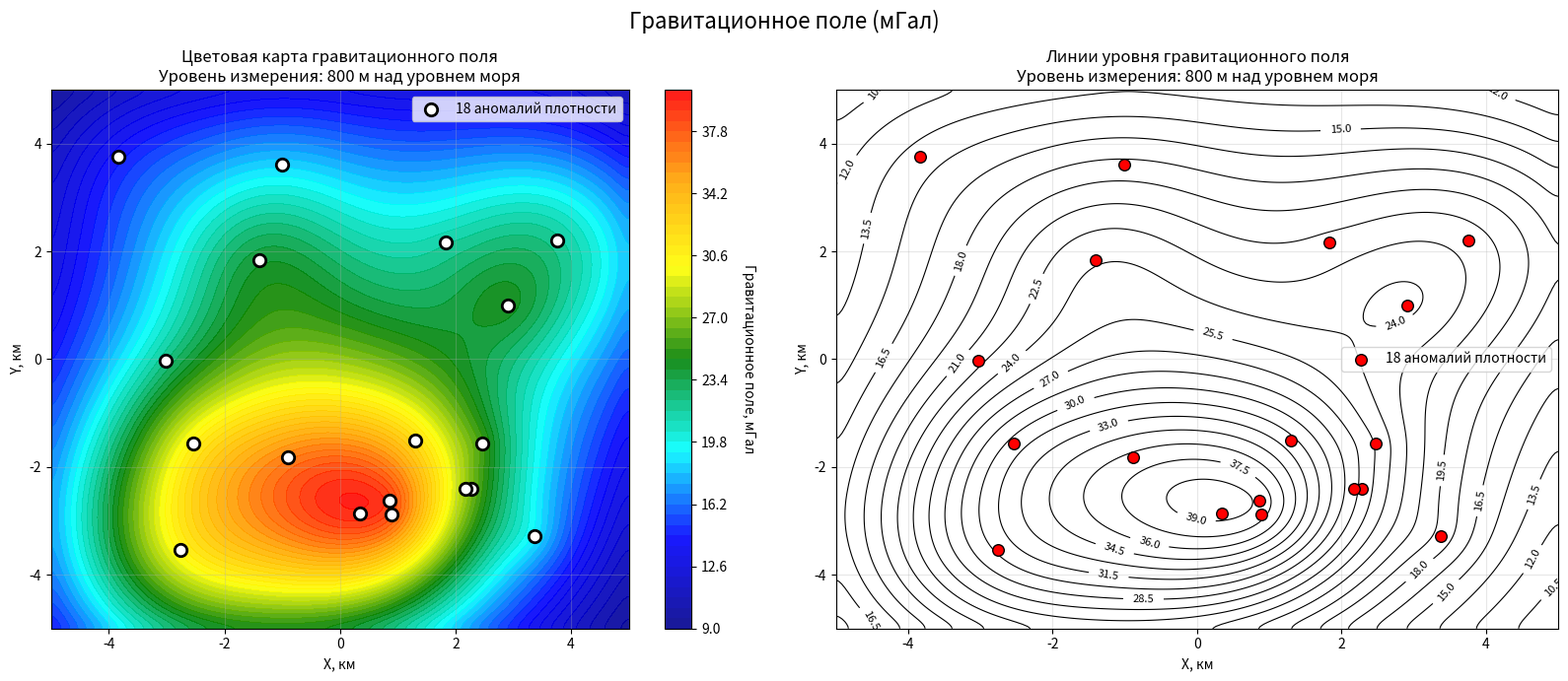

Recreate this plot in Python.
"""
Alice
Модифицируй программу расчета чтобы в ней
1) рассчитывалось гравитационное поле на некотором заданном уровне Z (диапазон значений от 0 до 1500 м над уровнем моря)
2) глубины залегания центров изменялись так, чтобы верхняя кромка каждого шара была как минимум в 10 м от заданного уровня Z
3) радиусы шаров от 0.5 м до 3000 м
"""

import numpy as np
import matplotlib.pyplot as plt
from matplotlib.colors import LinearSegmentedColormap
from scipy.ndimage import gaussian_filter

# Константа гравитации в м³·кг⁻¹·с⁻²
G = 6.67430e-11
# Коэффициент перевода в мГал: 1 м/с² = 100 000 мГал
M_TO_MGAL = 1e5
# Перевод г/см³ в кг/м³: 1 г/см³ = 1000 кг/м³
DENSITY_CONVERSION = 1000

def create_gravitational_field_map(n_sources=18, grid_size=250,
                            density_range=(0.01, 0.3),  # г/см³
                            radius_range=(0.5, 3000),    # метры
                            z_level=500,             # высота измерения над уровнем моря (м)
                            smoothing_sigma=2.0):
    """
    Создаёт карту гравитационного поля (в мГал) от 15–20 сферических аномалий плотности
    на заданном уровне Z. Шары могут залегать на любой глубине, главное условие:
    верхняя кромка шара должна быть минимум в 10 м от уровня измерения.

    Параметры:
    - n_sources: количество источников
    - grid_size: размер сетки
    - density_range: диапазон аномальных плотностей в г/см³
    - radius_range: диапазон радиусов источников в метрах
    - z_level: высота измерения над уровнем моря (0–1500 м)
    - smoothing_sigma: параметр сглаживания
    """

    # Создаём сетку координат в метрах
    x = np.linspace(-5000, 5000, grid_size)  # -5 км до +5 км
    y = np.linspace(-5000, 5000, grid_size)
    X, Y = np.meshgrid(x, y)

    # Инициализируем гравитационное поле
    g_total = np.zeros_like(X)

    # Генерируем случайные позиции, плотности, радиусы и глубины источников
    np.random.seed(42)  # для воспроизводимости
    sources = []

    for _ in range(n_sources):
        # Случайные координаты источника в метрах (X, Y)
        x_source = np.random.uniform(-4000, 4000)
        y_source = np.random.uniform(-4000, 4000)

        # Случайный радиус источника в метрах
        radius = np.random.uniform(*radius_range)

        # Глубина центра шара: верхняя кромка должна быть минимум в 10 м от уровня Z
        # z_center = z_level - (radius + запас)
        # Запас: случайное значение от 10 до 100 м
        buffer_distance = np.random.uniform(10, 100)
        z_center = z_level - (radius + buffer_distance)

        # Случайная аномальная плотность в г/см³, переводим в кг/м³
        density_g_cm3 = np.random.uniform(*density_range)
        density_kg_m3 = density_g_cm3 * DENSITY_CONVERSION

        # Вычисляем объём сферы: V = (4/3)πr³
        volume = (4/3) * np.pi * radius**3

        # Масса = плотность × объём
        mass = density_kg_m3 * volume

        sources.append((x_source, y_source, z_center, density_g_cm3, radius, mass, buffer_distance))

        # Вычисляем расстояния от каждой точки сетки до источника в 3D
        dx = X - x_source
        dy = Y - y_source
        dz = z_level - z_center  # разница по высоте
        r = np.sqrt(dx**2 + dy**2 + dz**2)

        # Избегаем деления на ноль
        r[r == 0] = 1

        # Компоненты гравитационного ускорения (в м/с²)
        g_magnitude = G * mass / r**2

        # Суммируем вклады всех источников
        g_total += g_magnitude

    # Переводим из м/с² в миллиГалы (1 м/с² = 100 000 мГал)
    g_mgal = g_total * M_TO_MGAL

    # Применяем сглаживание для реалистичного распространения
    g_smoothed = gaussian_filter(g_mgal, sigma=smoothing_sigma)

    return X, Y, g_smoothed, sources, z_level

def plot_gravitational_field(X, Y, field_mgal, sources, z_level, title="Гравитационное поле (мГал)"):
    """
    Визуализирует карту гравитационного поля и источники.
    """

    fig, (ax1, ax2) = plt.subplots(1, 2, figsize=(16, 7))

    # Первая панель: цветовая карта гравитационного поля
    cmap = LinearSegmentedColormap.from_list(
        "grav_cmap", ["darkblue", "blue", "cyan", "green", "yellow", "orange", "red"]
    )

    contour = ax1.contourf(X/1000, Y/1000, field_mgal, levels=50, cmap=cmap, alpha=0.9)
    cbar = plt.colorbar(contour, ax=ax1)
    cbar.set_label('Гравитационное поле, мГал', rotation=270, labelpad=20)

    # Отмечаем источники
    source_x, source_y, _, _, _, _, _ = zip(*sources)
    ax1.scatter(
        np.array(source_x)/1000, np.array(source_y)/1000,
        c='white', s=80, edgecolors='black', linewidth=2,
        zorder=6, label=f'{len(sources)} аномалий плотности'
    )

    ax1.set_title(f'Цветовая карта гравитационного поля\nУровень измерения: {z_level} м над уровнем моря')
    ax1.set_xlabel('X, км')
    ax1.set_ylabel('Y, км')
    ax1.legend()
    ax1.grid(True, alpha=0.3)

    # Вторая панель: линии уровня (изолинии)
    contour_lines = ax2.contour(X/1000, Y/1000, field_mgal, levels=25, colors='black', linewidths=0.8)
    ax2.clabel(contour_lines, inline=True, fontsize=8, fmt='%.1f')

    # Отмечаем источники на карте изолиний
    ax2.scatter(np.array(source_x)/1000, np.array(source_y)/1000,
                c='red', s=70, edgecolors='black', zorder=6,
                label=f'{len(sources)} аномалий плотности')

    ax2.set_title(f'Линии уровня гравитационного поля\nУровень измерения: {z_level} м над уровнем моря')
    ax2.set_xlabel('X, км')
    ax2.set_ylabel('Y, км')
    ax2.legend()
    ax2.grid(True, alpha=0.3)

    plt.suptitle(title, fontsize=16)
    plt.tight_layout()
    plt.show()

    return fig

# Основной блок программы
if __name__ == "__main__":
    print("Создание карты гравитационного поля от аномалий плотности...")

    # Задаём уровень измерения (можно менять от 0 до 1500 м)
    measurement_level = 800  # м над уровнем моря

    # Создаём карту с 18 источниками
    X, Y, gravitational_field, sources, z_level = create_gravitational_field_map(
        n_sources=18,
        grid_size=250,
        density_range=(0.01, 0.3),  # г/см³
        radius_range=(0.5, 3000),  # метры
        z_level=measurement_level,  # уровень измерения
        smoothing_sigma=3.0
    )

    # Визуализируем результаты
    fig = plot_gravitational_field(X, Y, gravitational_field, sources, z_level)

    # Дополнительная информация о источниках
    print(f"\nИнформация об аномалиях плотности:")
    print(f"Количество источников: {len(sources)}")
    print(f"Уровень измерения: {z_level} м над уровнем моря")

    densities_g_cm3 = [s[3] for s in sources]
    radii = [s[4] for s in sources]
    masses = [s[5] for s in sources]
    depths = [s[2] for s in sources]  # глубины центров
    buffers = [s[6] for s in sources]  # буферные расстояния

    print(f"Средняя аномальная плотность: {np.mean(densities_g_cm3):.3f} г/см³")
    print(f"Диапазон плотностей: {min(densities_g_cm3):.3f} – {max(densities_g_cm3):.3f} г/см³")

    print(f"Средний радиус: {np.mean(radii):.1f} м")
    print(f"Диапазон радиусов: {min(radii):.1f} – {max(radii):.1f} м")

    print(f"Средняя глубина центра: {np.mean(depths):.1f} м")
    print(f"Диапазон глубин центров: {min(depths):.1f} – {max(depths):.1f} м")

    print(f"Среднее буферное расстояние (запас): {np.mean(buffers):.1f} м")
    print(f"Диапазон буферных расстояний: {min(buffers):.1f} – {max(buffers):.1f} м")

    # Проверяем условие: верхняя кромка шара должна быть минимум в 10 м от уровня Z
    min_distance_to_surface = []
    for source in sources:
        x_src, y_src, z_center, density, radius, mass, buffer = source
        # Верхняя кромка шара: z_top = z_center + radius
        z_top = z_center + radius
        # Расстояние от верхней кромки до уровня измерения
        distance = z_level - z_top
        min_distance_to_surface.append(distance)

    print(f"\nПроверка условия расположения шаров:")
    print(f"Минимальное расстояние от верхней кромки до уровня Z: {min(min_distance_to_surface):.1f} м")
    print(f"Максимальное расстояние от верхней кромки до уровня Z: {max(min_distance_to_surface):.1f} м")

    if min(min_distance_to_surface) >= 10:
        print("✓ Условие выполнено: все шары расположены минимум в 10 м от уровня измерения")
    else:
        # Находим проблемные источники
        problematic_sources = []
        for i, source in enumerate(sources):
            x_src, y_src, z_center, density, radius, mass, buffer = source
            z_top = z_center + radius
            distance = z_level - z_top
            if distance < 10:
                problematic_sources.append((i, distance, radius, z_center))
        print(f"✗ ВНИМАНИЕ: найдено {len(problematic_sources)} источников, нарушающих условие:")
        for idx, dist, rad, zc in problematic_sources:
            print(
                f"   Источник {idx + 1}: расстояние = {dist:.1f} м, радиус = {rad:.1f} м, глубина центра = {zc:.1f} м")

#    else:
#    print("✓ Все источники удовлетворяют условию расположения")

# Статистика по гравитационному полю
print(f"\nСтатистика гравитационного поля:")
print(f"Минимум: {np.min(gravitational_field):.3f} мГал")
print(f"Максимум: {np.max(gravitational_field):.3f} мГал")
print(f"Среднее: {np.mean(gravitational_field):.3f} мГал")
print(f"Стандартное отклонение: {np.std(gravitational_field):.3f} мГал")

# Дополнительная информация о самых сильных аномалиях
print(f"\nТоп-3 самых сильных аномалий по массе:")
sorted_sources = sorted(sources, key=lambda x: x[5], reverse=True)
for i, source in enumerate(sorted_sources[:3]):
    x_src, y_src, z_center, density, radius, mass, buffer = source
    z_top = z_center + radius  # верхняя кромка
    distance_to_z = z_level - z_top  # расстояние до уровня измерения
    print(f"{i + 1}. Масса: {mass:.2e} кг, "
          f"плотность: {density:.3f} г/см³, "
          f"радиус: {radius:.1f} м, "
          f"глубина центра: {z_center:.1f} м, "
          f"расстояние до Z: {distance_to_z:.1f} м")

# Анализ распределения глубин
print(f"\nАнализ распределения глубин:")
shallow_sources = sum(1 for d in depths if d < 0)  # выше уровня моря (отрицательные глубины)
deep_sources = sum(1 for d in depths if d <= -1000)  # очень глубокие (>1000 м ниже уровня моря)
medium_sources = len(sources) - shallow_sources - deep_sources
print(f"Источников выше уровня моря: {shallow_sources}")
print(f"Источников на глубине >1000 м: {deep_sources}")
print(f"Источников на средней глубине: {medium_sources}")

print("\nПрограмма завершена успешно!")
